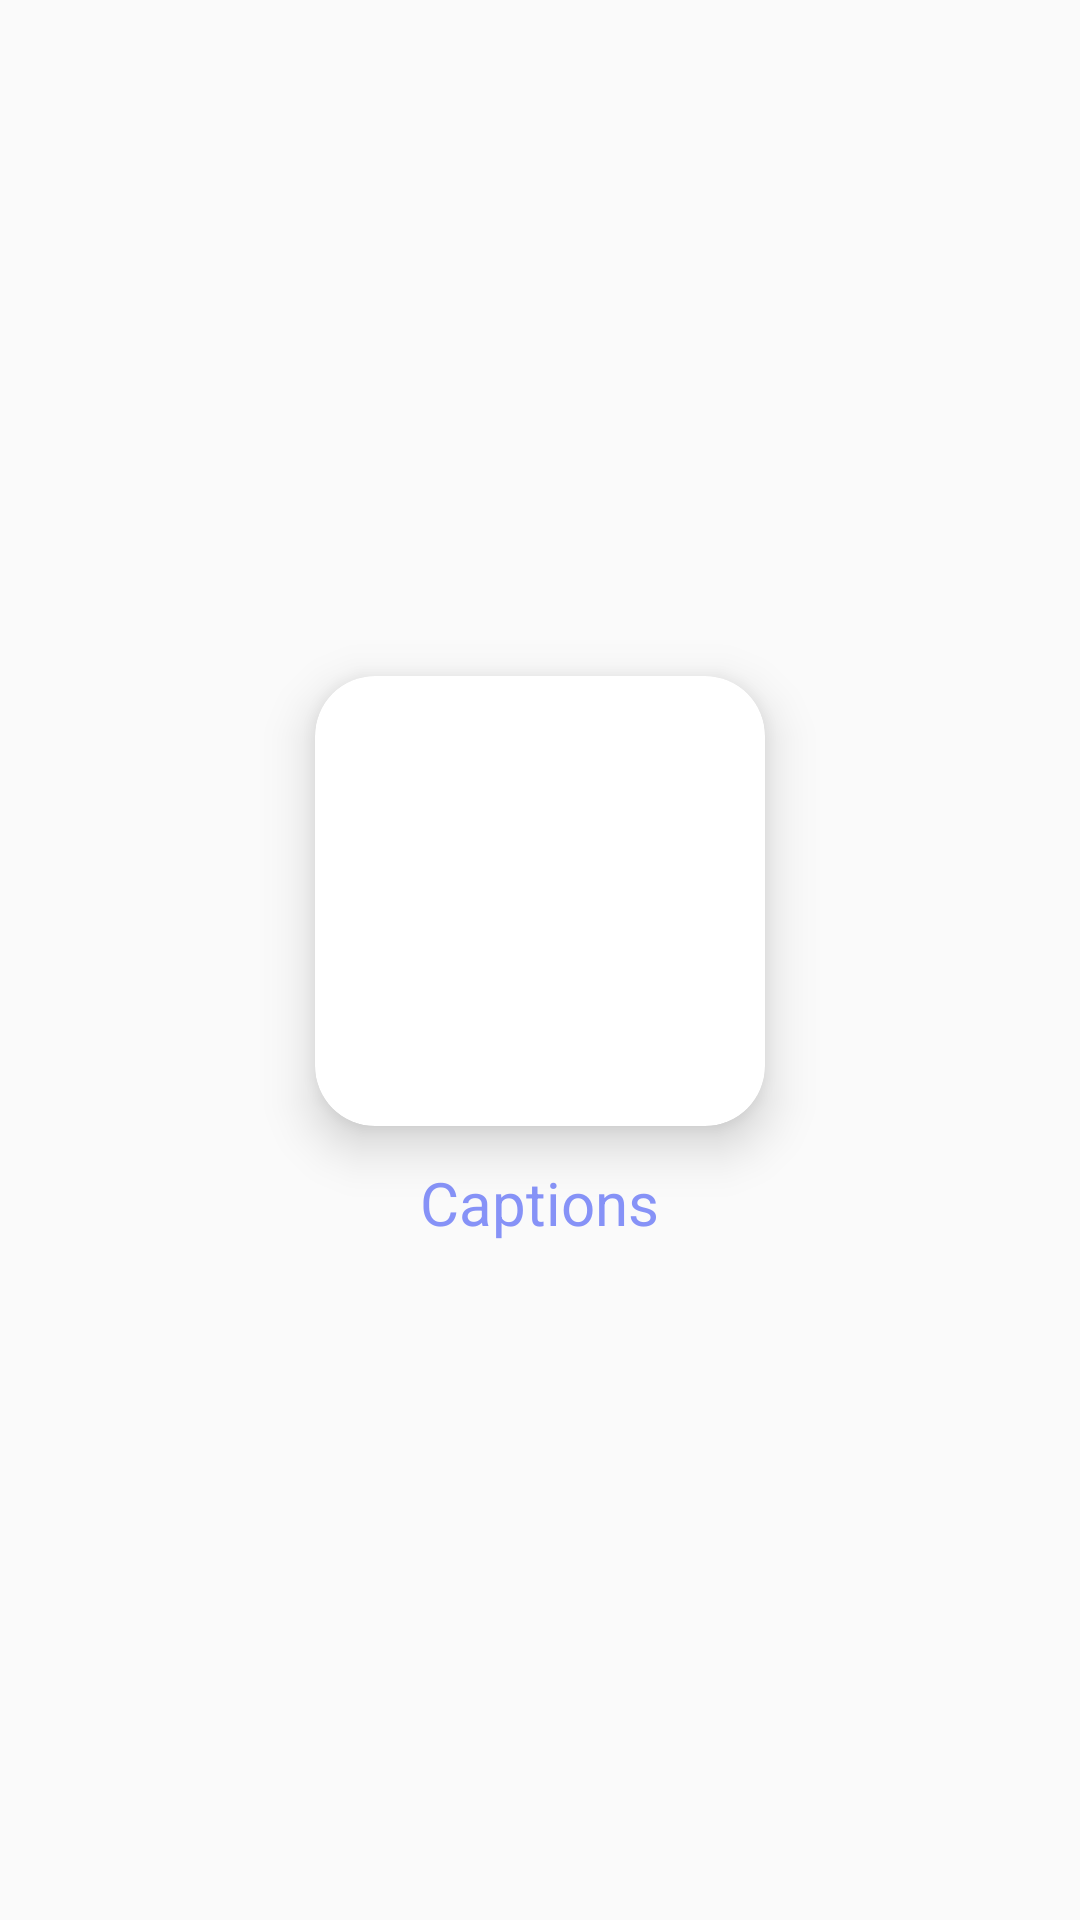

Android layout source for this screen:
<!-- AndroidManifest.xml: application theme Theme.Project -->
<!-- res/layout/grid_item.xml -->
<?xml version="1.0" encoding="utf-8"?>
<LinearLayout
    xmlns:android="http://schemas.android.com/apk/res/android"
    xmlns:app="http://schemas.android.com/apk/res-auto"
    android:orientation="vertical"
    android:layout_width="wrap_content"
    android:layout_height="wrap_content"
    android:padding="22dp"
    android:gravity="center">

    <androidx.cardview.widget.CardView
        android:layout_width="150dp"
        android:layout_height="150dp"
        app:cardElevation="10dp"
        app:cardCornerRadius="20dp">

        <ImageView
            android:layout_width="170dp"
            android:layout_height="170dp"
            android:scaleType="centerCrop"
            android:id="@+id/gridImage"/>

    </androidx.cardview.widget.CardView>

    <TextView
        android:layout_width="wrap_content"
        android:layout_height="wrap_content"
        android:id="@+id/gridCaption"
        android:text="Captions"
        android:textSize="20sp"
        android:gravity="center"
        android:textColor="@color/lavender"
        android:layout_marginTop="12dp"/>

</LinearLayout>
<!-- resources referenced by this layout -->
<resources>
  <color name="lavender">#8692f7</color>
  <style name="Theme.Project" parent="Base.Theme.Project" />
  <style name="Base.Theme.Project" parent="Theme.AppCompat.Light.NoActionBar">
          
          
          <item name="colorPrimary">@color/purple_500</item>
          <item name="colorPrimaryVariant">@color/purple_700</item>
          <item name="colorOnPrimary">@color/white</item>
          
          <item name="colorSecondary">@color/teal_200</item>
          <item name="colorSecondaryVariant">@color/teal_700</item>
          <item name="colorOnSecondary">@color/black</item>
          
          <item name="android:statusBarColor">?attr/colorPrimaryVariant</item>
  
  
  
  
      </style>
  <color name="purple_500">#FF6200EE</color>
  <color name="purple_700">#1E015F</color>
  <color name="white">#FFFFFFFF</color>
  <color name="teal_200">#FF03DAC5</color>
  <color name="teal_700">#FF018786</color>
  <color name="black">#FF000000</color>
</resources>
